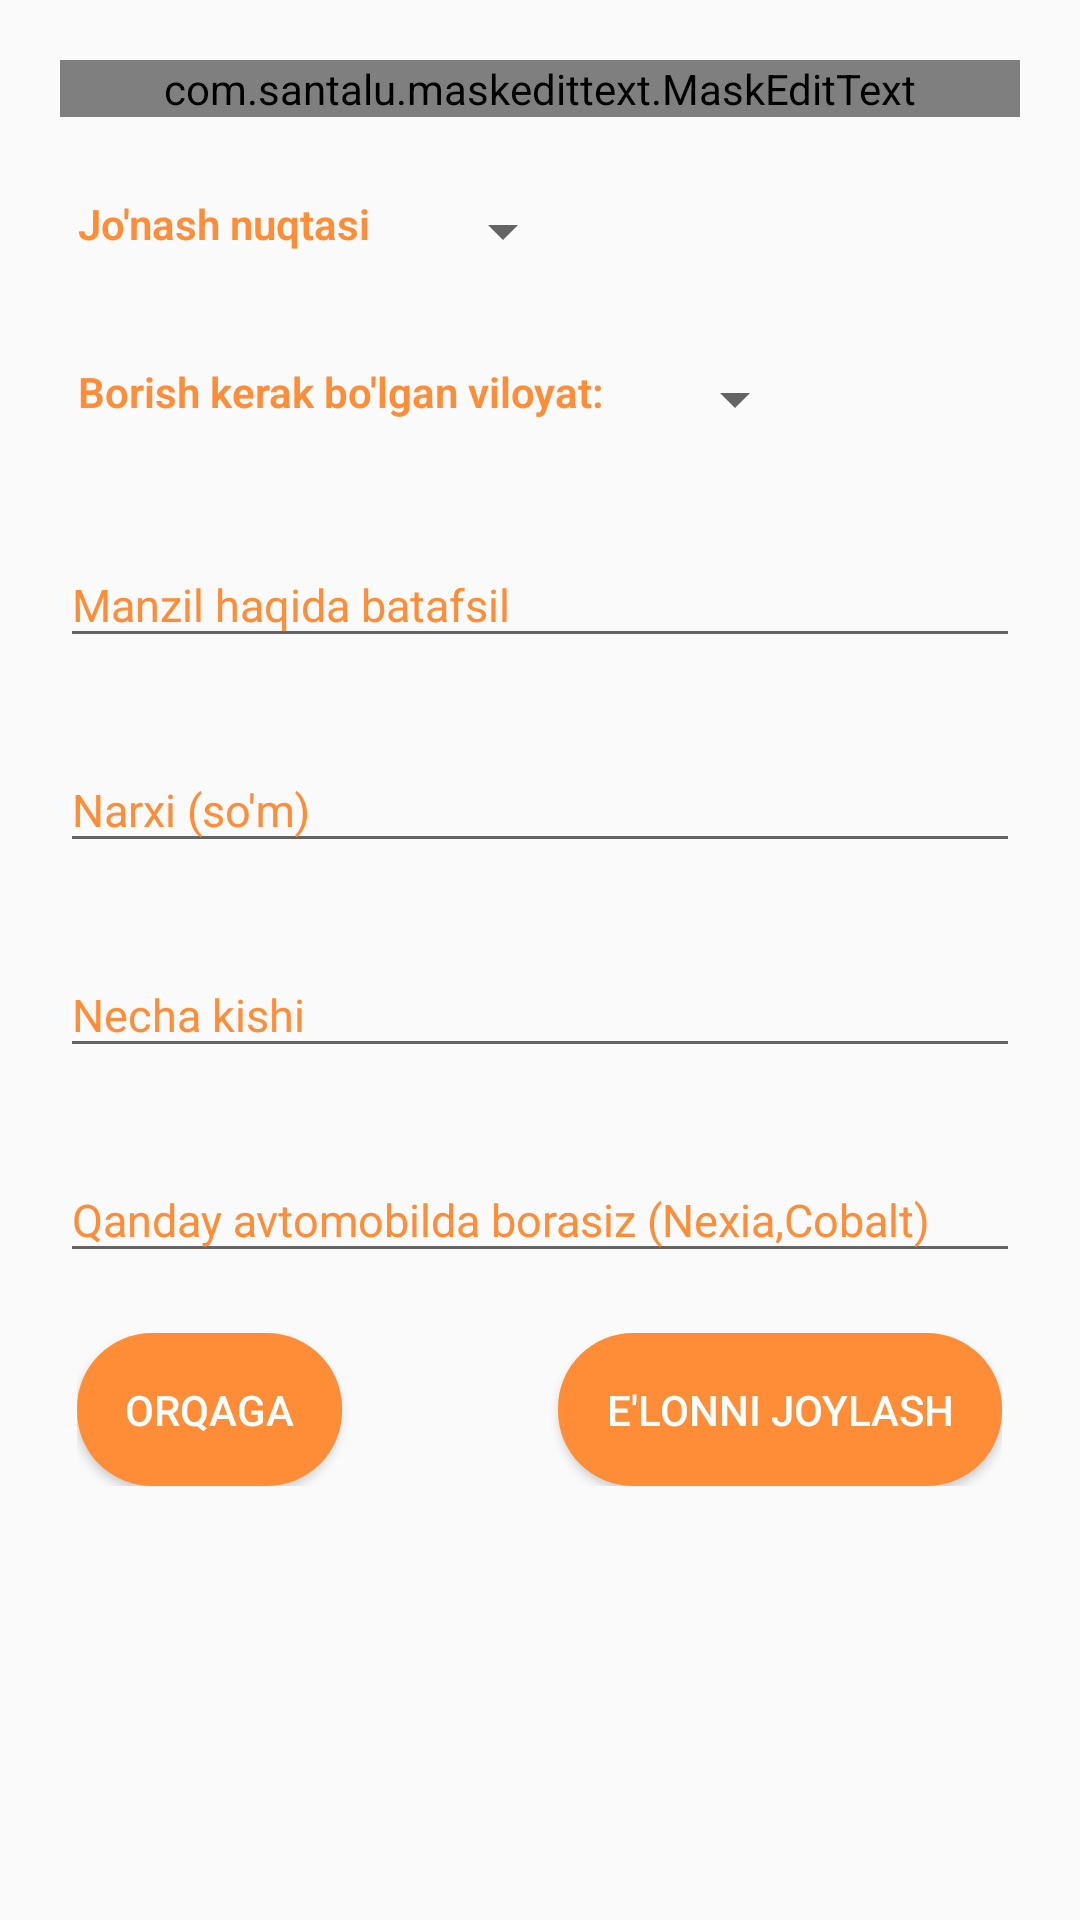

Here is an Android app screen rendered from its layout file. Give the layout XML and the strings, colors and styles it references.
<!-- AndroidManifest.xml: application theme AppTheme -->
<!-- res/layout/fragment_passanger_blank.xml -->
<?xml version="1.0" encoding="utf-8"?>
<FrameLayout xmlns:android="http://schemas.android.com/apk/res/android"
    xmlns:app="http://schemas.android.com/apk/res-auto"
    xmlns:tools="http://schemas.android.com/tools"
    android:layout_width="match_parent"
    android:layout_height="match_parent"
    tools:context=".Fragment.PassangerBlankFragment">

    <ScrollView
        android:layout_width="match_parent"
        android:layout_height="match_parent">

        <LinearLayout
            android:layout_width="match_parent"
            android:layout_height="match_parent"
            android:orientation="vertical"
            android:padding="10dp">

            <com.google.android.material.textfield.TextInputLayout
                android:layout_width="match_parent"
                android:layout_height="wrap_content"
                android:focusable="true"
                android:focusableInTouchMode="true"
                android:hint="Qachon ketasiz (yil-oy-kun soat:daqiqa)"
                android:padding="10dp">

                <com.santalu.maskedittext.MaskEditText
                    android:id="@+id/pasBlank_ketish_vaqti"
                    android:layout_width="match_parent"
                    android:layout_height="wrap_content"
                    android:drawableRight="@drawable/ic_data_pick"
                    android:inputType="datetime"
                    android:textSize="15sp"
                    app:met_mask="####-##-## ##:##" />
            </com.google.android.material.textfield.TextInputLayout>

            <LinearLayout
                android:layout_width="match_parent"
                android:layout_height="wrap_content"
                android:padding="16dp">

                <TextView
                    android:layout_width="wrap_content"
                    android:layout_height="wrap_content"
                    android:fontFamily="sans-serif-light"
                    android:text="Jo'nash nuqtasi"
                    android:textStyle="bold"
                    android:textColor="@color/colorProject"/>

                <Space
                    android:layout_width="20dp"
                    android:layout_height="match_parent" />


                <Spinner
                    android:id="@+id/spinner3"
                    android:layout_width="wrap_content"
                    android:layout_height="wrap_content"
                    android:textColor="@color/colorProject"/>

            </LinearLayout>

            <LinearLayout
                android:layout_width="match_parent"
                android:layout_height="wrap_content"
                android:padding="16dp">

                <TextView
                    android:layout_width="wrap_content"
                    android:layout_height="wrap_content"
                    android:fontFamily="sans-serif-light"
                    android:text="Borish kerak bo'lgan viloyat:"
                    android:textStyle="bold"
                    android:textColor="@color/colorProject"/>

                <Space
                    android:layout_width="20dp"
                    android:layout_height="match_parent" />

                <Spinner
                    android:id="@+id/spinner4"
                    android:layout_width="wrap_content"
                    android:layout_height="wrap_content"
                    android:textColor="@color/colorProject"/>
            </LinearLayout>

            <com.google.android.material.textfield.TextInputLayout
                android:layout_width="match_parent"
                android:layout_height="wrap_content"
                android:hint="Manzil haqida batafsil"
                android:padding="10dp">

                <com.google.android.material.textfield.TextInputEditText
                    android:id="@+id/pasBlank_manzil"
                    android:layout_width="match_parent"
                    android:layout_height="wrap_content"
                    android:textSize="15sp" />
            </com.google.android.material.textfield.TextInputLayout>


            <com.google.android.material.textfield.TextInputLayout
                android:layout_width="match_parent"
                android:layout_height="wrap_content"
                android:hint="Narxi (so'm)"
                android:padding="10dp">

                <com.google.android.material.textfield.TextInputEditText
                    android:id="@+id/pasBlank_narxi"
                    android:layout_width="match_parent"
                    android:layout_height="wrap_content"
                    android:inputType="number"
                    android:textSize="15sp" />
            </com.google.android.material.textfield.TextInputLayout>


            <com.google.android.material.textfield.TextInputLayout
                android:layout_width="match_parent"
                android:layout_height="wrap_content"
                android:hint="Necha kishi"
                android:padding="10dp">

                <com.google.android.material.textfield.TextInputEditText
                    android:id="@+id/pasBlank_odamSoni"
                    android:layout_width="match_parent"
                    android:layout_height="wrap_content"
                    android:inputType="number"
                    android:maxLength="2"
                    android:textSize="15sp" />
            </com.google.android.material.textfield.TextInputLayout>

            <com.google.android.material.textfield.TextInputLayout
                android:layout_width="match_parent"
                android:layout_height="wrap_content"
                android:hint="Qanday avtomobilda borasiz (Nexia,Cobalt)"
                android:padding="10dp">

                <com.google.android.material.textfield.TextInputEditText
                    android:id="@+id/pasBlank_avtTur"
                    android:layout_width="match_parent"
                    android:layout_height="wrap_content"
                    android:inputType="textPersonName"
                    android:textSize="15sp" />
            </com.google.android.material.textfield.TextInputLayout>


            <LinearLayout
                android:layout_width="wrap_content"
                android:layout_height="wrap_content"
                android:layout_gravity="center_horizontal"
                android:padding="10dp">

                <Button
                    android:id="@+id/pasBlank_back_btn"
                    android:layout_width="wrap_content"
                    android:layout_height="wrap_content"
                    android:text="Orqaga"
                    android:textColor="@android:color/white"
                    android:background="@drawable/mbutton"
                    android:padding="16dp"/>

                <Space
                    android:layout_width="72dp"
                    android:layout_height="match_parent" />

                <Button
                    android:id="@+id/pasBlank_add_btn"
                    android:layout_width="wrap_content"
                    android:layout_height="wrap_content"
                    android:text="E'lonni joylash"
                    android:textColor="@android:color/white"
                    android:background="@drawable/mbutton"
                    android:padding ="16dp"/>

            </LinearLayout>

        </LinearLayout>

    </ScrollView>


</FrameLayout>
<!-- resources referenced by this layout -->
<resources>
  <color name="colorProject">#FF8D38</color>
  <!-- drawable mbutton (drawable) -->
  <?xml version="1.0" encoding="utf-8"?>
  <shape xmlns:android="http://schemas.android.com/apk/res/android"
      android:shape="rectangle">
      <solid
          android:color="@color/colorProject">
      </solid>
      <corners
          android:radius="25dp">
      </corners>
  
  
  
  </shape>
  <style name="AppTheme" parent="Theme.AppCompat.Light.DarkActionBar">
          
          <item name="colorPrimary">@color/colorPrimary</item>
          <item name="colorPrimaryDark">@color/colorPrimaryDark</item>
          <item name="colorAccent">@color/colorProject</item>
          <item name="android:textColorHint">@color/colorProject</item>
          <item name="android:windowAnimationStyle">@style/CustomActivityAnimation</item>
      </style>
  <color name="colorPrimary">#FF8D38</color>
  <color name="colorPrimaryDark">#F38331</color>
  <style name="CustomActivityAnimation" parent="@android:style/Animation.Activity">
          <item name="android:activityOpenEnterAnimation">@anim/slide_in_right</item>
          <item name="android:activityOpenExitAnimation">@anim/slide_out_left</item>
          <item name="android:activityCloseEnterAnimation">@anim/slide_in_left</item>
          <item name="android:activityCloseExitAnimation">@anim/slide_out_right</item>
  
      </style>
</resources>
